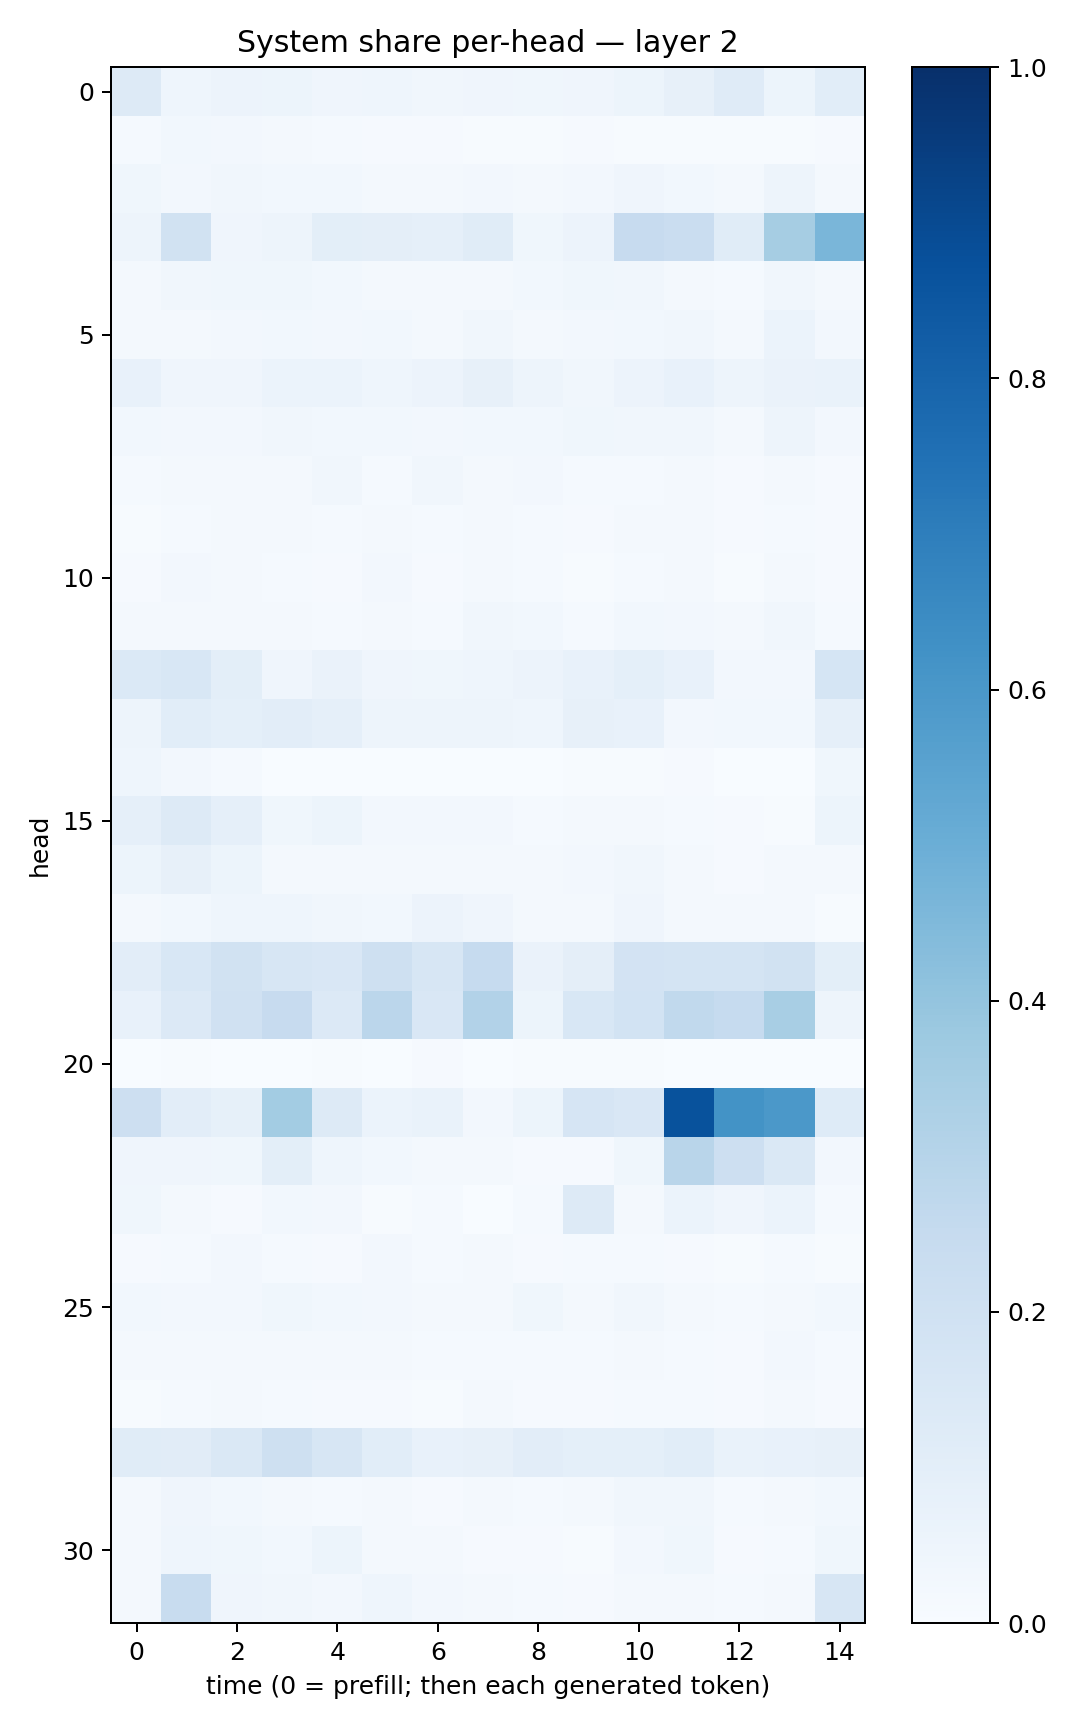

Source data for this figure (header and first rows):
0.12894143, 0.04623317, 0.057923544, 0.053224202, 0.04004953, 0.045377936, 0.034243826, 0.042418905, 0.038286943, 0.042633377, 0.054449957, 0.07958458, 0.12000179, 0.053333543, 0.10610566
0.01479, 0.02794, 0.026, 0.01709, 0.01381, 0.01077, 0.01088, 0.006088, 0.006881, 0.008166, 0.007752, 0.007446, 0.004267, 0.005953, 0.01125
0.03663, 0.02501, 0.03434, 0.02905, 0.03117, 0.02327, 0.01901, 0.02721, 0.01846, 0.02409, 0.04038, 0.02886, 0.01944, 0.04888, 0.01821
0.04749, 0.1898, 0.04297, 0.04962, 0.1006, 0.09563, 0.08873, 0.1153, 0.03536, 0.05743, 0.2424, 0.2302, 0.1136, 0.3484, 0.4637
0.01793, 0.03244, 0.03798, 0.03803, 0.03112, 0.02125, 0.01682, 0.02071, 0.03058, 0.03536, 0.03193, 0.01817, 0.01498, 0.03483, 0.0157
0.02096, 0.02288, 0.02637, 0.03017, 0.02436, 0.02857, 0.01895, 0.03179, 0.02145, 0.02579, 0.03114, 0.03395, 0.02342, 0.06021, 0.02449
0.07472, 0.03914, 0.04198, 0.06209, 0.06203, 0.04312, 0.05505, 0.07852, 0.04694, 0.03502, 0.05615, 0.07045, 0.04751, 0.06254, 0.06761
0.02756, 0.02448, 0.02602, 0.03146, 0.03005, 0.0298, 0.02402, 0.0279, 0.02772, 0.03698, 0.03452, 0.03223, 0.02022, 0.04929, 0.02464
0.01231, 0.02096, 0.01953, 0.01848, 0.03244, 0.01496, 0.03408, 0.01921, 0.02568, 0.0145, 0.01556, 0.01882, 0.008341, 0.01851, 0.01108
0.007698, 0.01438, 0.02149, 0.02275, 0.01473, 0.0158, 0.01402, 0.0198, 0.0135, 0.01025, 0.01733, 0.01667, 0.01021, 0.01265, 0.01058
0.0104, 0.02402, 0.01978, 0.01363, 0.01039, 0.02417, 0.01137, 0.02056, 0.01307, 0.007533, 0.0121, 0.02082, 0.007589, 0.01786, 0.009829
0.01672, 0.02099, 0.01848, 0.01606, 0.01508, 0.01605, 0.01225, 0.03442, 0.02889, 0.01534, 0.02737, 0.0247, 0.02026, 0.03437, 0.01509
0.1381, 0.1554, 0.0989, 0.04157, 0.06258, 0.04199, 0.03879, 0.04341, 0.05682, 0.0714, 0.09279, 0.07553, 0.02521, 0.02653, 0.1696
0.04847, 0.1084, 0.09103, 0.1033, 0.08725, 0.0482, 0.04966, 0.04733, 0.04469, 0.0794, 0.07254, 0.02524, 0.02813, 0.02952, 0.08774
0.04507, 0.02484, 0.01434, 0.002369, 0.002403, 0.002334, 0.002558, 0.002529, 0.00372, 0.004537, 0.004585, 0.008158, 0.002141, 0.002912, 0.03598
0.08744, 0.1271, 0.0888, 0.03608, 0.05157, 0.02441, 0.02458, 0.02494, 0.01557, 0.01888, 0.02001, 0.01312, 0.009046, 0.005852, 0.05275
0.0514, 0.08074, 0.05468, 0.02264, 0.02119, 0.02323, 0.01896, 0.02126, 0.01782, 0.02612, 0.0318, 0.01627, 0.01092, 0.02096, 0.02089
0.02209, 0.03029, 0.04639, 0.04586, 0.03284, 0.02771, 0.05536, 0.04196, 0.01697, 0.02126, 0.04115, 0.01929, 0.02019, 0.01895, 0.007766
0.1049, 0.1559, 0.1943, 0.1632, 0.1489, 0.2104, 0.1633, 0.2488, 0.06579, 0.09704, 0.1799, 0.1764, 0.1729, 0.1925, 0.1006
0.07124, 0.1367, 0.1981, 0.2432, 0.1336, 0.2821, 0.1506, 0.3123, 0.05078, 0.1526, 0.1851, 0.2624, 0.2499, 0.3423, 0.04874
0.003745, 0.005924, 0.001811, 0.002866, 0.006756, 0.002651, 0.01082, 0.001405, 0.004514, 0.006989, 0.006167, 0.001393, 0.002286, 0.001992, 0.003768
0.2122, 0.1017, 0.08375, 0.3592, 0.1326, 0.05928, 0.06936, 0.02545, 0.05367, 0.1654, 0.1515, 0.8694, 0.6188, 0.5969, 0.1235
0.04067, 0.04159, 0.03855, 0.09825, 0.04378, 0.03115, 0.02182, 0.01639, 0.01121, 0.008198, 0.03693, 0.2907, 0.2137, 0.1447, 0.02654
0.03902, 0.02128, 0.009746, 0.02902, 0.02478, 0.006872, 0.01346, 0.001784, 0.01316, 0.1279, 0.01919, 0.05903, 0.03918, 0.05947, 0.01485
0.01027, 0.01376, 0.02596, 0.01467, 0.01029, 0.0263, 0.01272, 0.01686, 0.009823, 0.01448, 0.01555, 0.01071, 0.006479, 0.01317, 0.007257
0.02804, 0.02645, 0.02661, 0.0384, 0.0284, 0.02665, 0.01963, 0.02182, 0.03789, 0.02198, 0.03229, 0.02272, 0.01304, 0.01676, 0.02965
0.01781, 0.01724, 0.02127, 0.0221, 0.01724, 0.01879, 0.01429, 0.01389, 0.01553, 0.01497, 0.01612, 0.01292, 0.01009, 0.02491, 0.01275
0.007748, 0.01346, 0.01636, 0.01507, 0.008776, 0.01161, 0.007414, 0.01631, 0.01002, 0.01061, 0.01173, 0.01292, 0.008188, 0.01682, 0.008197
0.1147, 0.1122, 0.1439, 0.2039, 0.1622, 0.1055, 0.07481, 0.0808, 0.1034, 0.09116, 0.09163, 0.1071, 0.06872, 0.07129, 0.08014
0.02141, 0.04258, 0.02779, 0.01789, 0.01559, 0.01691, 0.01006, 0.02202, 0.01442, 0.01968, 0.03215, 0.03191, 0.01268, 0.02126, 0.02858
0.02048, 0.04597, 0.03648, 0.02926, 0.05111, 0.01706, 0.02131, 0.009824, 0.01169, 0.007643, 0.02429, 0.03785, 0.009552, 0.01272, 0.03854
0.02143, 0.241, 0.04249, 0.03506, 0.02728, 0.0443, 0.02397, 0.01998, 0.01454, 0.009274, 0.02226, 0.01663, 0.01253, 0.01715, 0.1573
